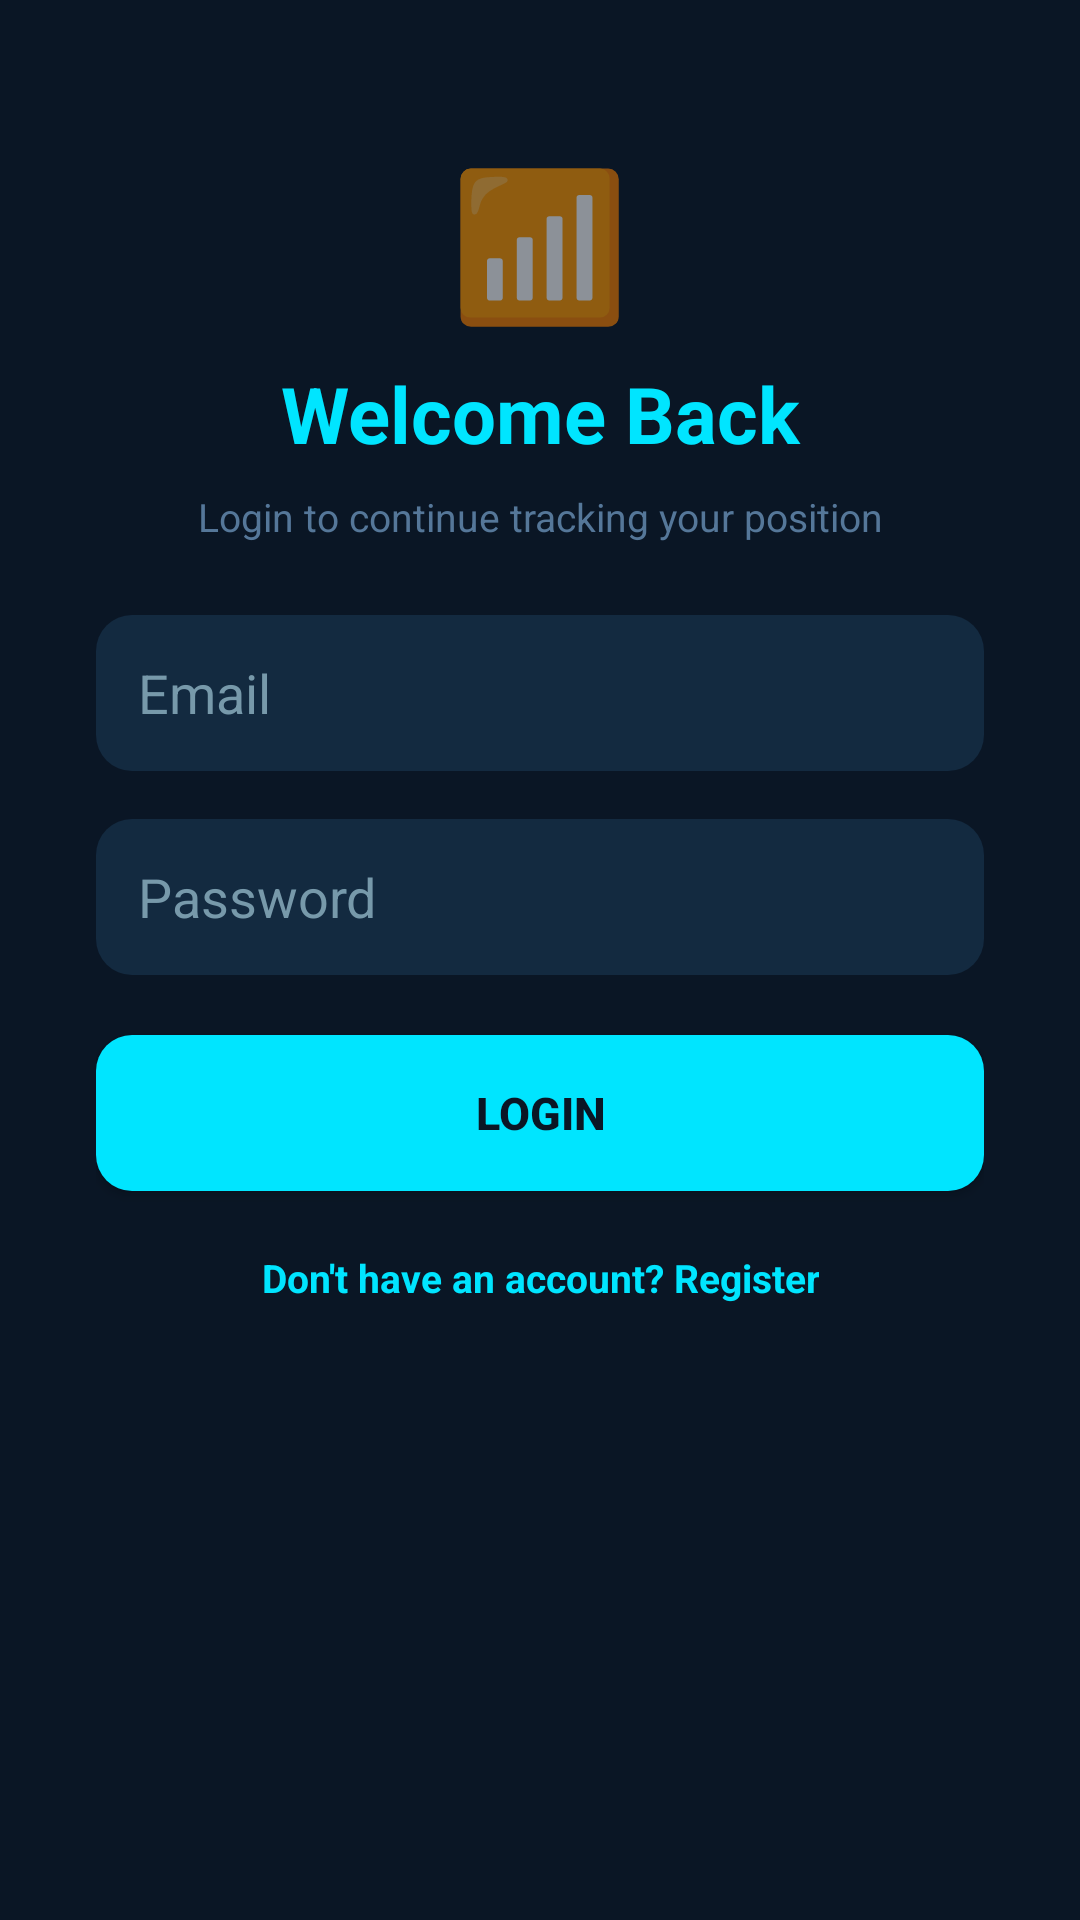

Produce the Android XML layout that renders to this screen, including the resource entries it uses.
<!-- AndroidManifest.xml: application theme Theme.AppCompat.Light.NoActionBar -->
<!-- res/layout/activity_login.xml -->
<?xml version="1.0" encoding="utf-8"?>
<ScrollView xmlns:android="http://schemas.android.com/apk/res/android"
    android:layout_width="match_parent"
    android:layout_height="match_parent"
    android:background="#0A1625"
    android:fillViewport="true">

    <LinearLayout
        android:layout_width="match_parent"
        android:layout_height="wrap_content"
        android:orientation="vertical"
        android:padding="32dp"
        android:gravity="center_horizontal">

        <TextView
            android:layout_width="wrap_content"
            android:layout_height="wrap_content"
            android:layout_marginTop="16dp"
            android:layout_marginBottom="8dp"
            android:text="📶"
            android:textSize="48sp"
            android:gravity="center" />

        <TextView
            android:layout_width="match_parent"
            android:layout_height="wrap_content"
            android:text="Welcome Back"
            android:textColor="#00E5FF"
            android:textSize="26sp"
            android:textStyle="bold"
            android:gravity="center"
            android:layout_marginBottom="8dp" />

        <TextView
            android:layout_width="match_parent"
            android:layout_height="wrap_content"
            android:text="Login to continue tracking your position"
            android:textColor="#557799"
            android:textSize="13sp"
            android:gravity="center"
            android:layout_marginBottom="24dp" />

        <EditText
            android:id="@+id/edtEmail"
            android:layout_width="match_parent"
            android:layout_height="52dp"
            android:background="@drawable/rounded_edittext"
            android:hint="Email"
            android:textColor="#FFFFFF"
            android:textColorHint="#7799AA"
            android:paddingStart="14dp"
            android:paddingEnd="14dp"
            android:paddingTop="12dp"
            android:paddingBottom="12dp"
            android:inputType="textEmailAddress"
            android:layout_marginBottom="16dp" />

        <EditText
            android:id="@+id/edtPassword"
            android:layout_width="match_parent"
            android:layout_height="52dp"
            android:background="@drawable/rounded_edittext"
            android:hint="Password"
            android:textColor="#FFFFFF"
            android:textColorHint="#7799AA"
            android:paddingStart="14dp"
            android:paddingEnd="14dp"
            android:paddingTop="12dp"
            android:paddingBottom="12dp"
            android:inputType="textPassword"
            android:layout_marginBottom="20dp" />

        <Button
            android:id="@+id/btnLogin"
            android:layout_width="match_parent"
            android:layout_height="52dp"
            android:background="@drawable/rounded_button"
            android:backgroundTint="#00E5FF"
            android:text="Login"
            android:textColor="#0A1625"
            android:textSize="15sp"
            android:textStyle="bold"
            android:layout_marginBottom="16dp" />

        <TextView
            android:id="@+id/txtGoToRegister"
            android:layout_width="wrap_content"
            android:layout_height="wrap_content"
            android:text="Don't have an account? Register"
            android:textColor="#00E5FF"
            android:textSize="13sp"
            android:textStyle="bold"
            android:gravity="center"
            android:paddingTop="4dp"
            android:paddingBottom="4dp" />

    </LinearLayout>
</ScrollView>
<!-- resources referenced by this layout -->
<resources>
  <!-- drawable rounded_button (drawable) -->
  <?xml version="1.0" encoding="utf-8"?>
  <shape xmlns:android="http://schemas.android.com/apk/res/android"
      android:shape="rectangle">
      <solid android:color="#00E5FF" />
      <corners android:radius="12dp" />
  </shape>
  <!-- drawable rounded_edittext (drawable) -->
  <?xml version="1.0" encoding="utf-8"?>
  <shape xmlns:android="http://schemas.android.com/apk/res/android"
      android:shape="rectangle">
      <solid android:color="#132A40" />
      <corners android:radius="12dp" />
  </shape>
</resources>
